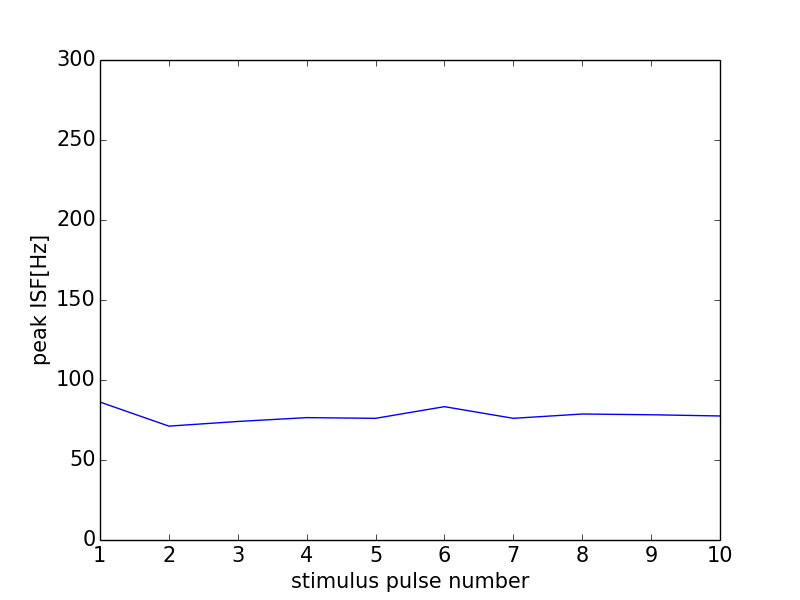

Data behind this chart, as committed beside it:
0, 0.0
0, 0
1, 86.21
2, 71.17
3, 74.07
4, 76.48
5, 76.05
6, 83.33
7, 76.05
8, 78.74
9, 78.28
10, 77.52
11, 0
